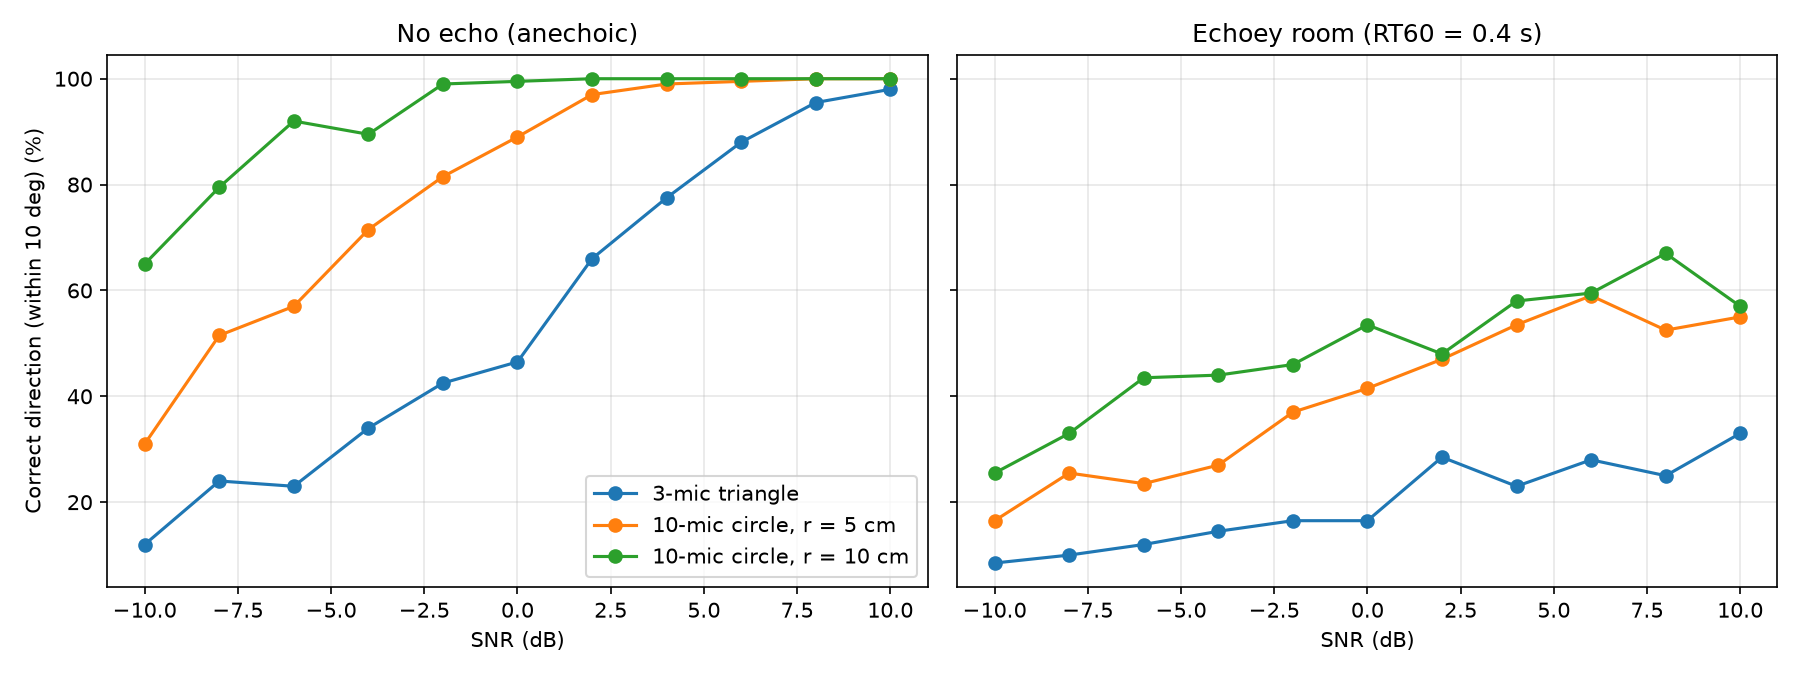

Values plotted in this chart, from the file beside it:
rt60, array, snr_-10dB, snr_-8dB, snr_-6dB, snr_-4dB, snr_-2dB, snr_0dB, snr_2dB, snr_4dB, snr_6dB, snr_8dB, snr_10dB
0.0, 3-mic triangle, 12.0, 24.0, 23.0, 34.0, 42.5, 46.5, 66.0, 77.5, 88.0, 95.5, 98.0
0.0, 10-mic circle, r = 5 cm, 31.0, 51.5, 57.0, 71.5, 81.5, 89.0, 97.0, 99.0, 99.5, 100.0, 100.0
0.0, 10-mic circle, r = 10 cm, 65.0, 79.5, 92.0, 89.5, 99.0, 99.5, 100.0, 100.0, 100.0, 100.0, 100.0
0.4, 3-mic triangle, 8.5, 10.0, 12.0, 14.5, 16.5, 16.5, 28.5, 23.0, 28.0, 25.0, 33.0
0.4, 10-mic circle, r = 5 cm, 16.5, 25.5, 23.5, 27.0, 37.0, 41.5, 47.0, 53.5, 59.0, 52.5, 55.0
0.4, 10-mic circle, r = 10 cm, 25.5, 33.0, 43.5, 44.0, 46.0, 53.5, 48.0, 58.0, 59.5, 67.0, 57.0
